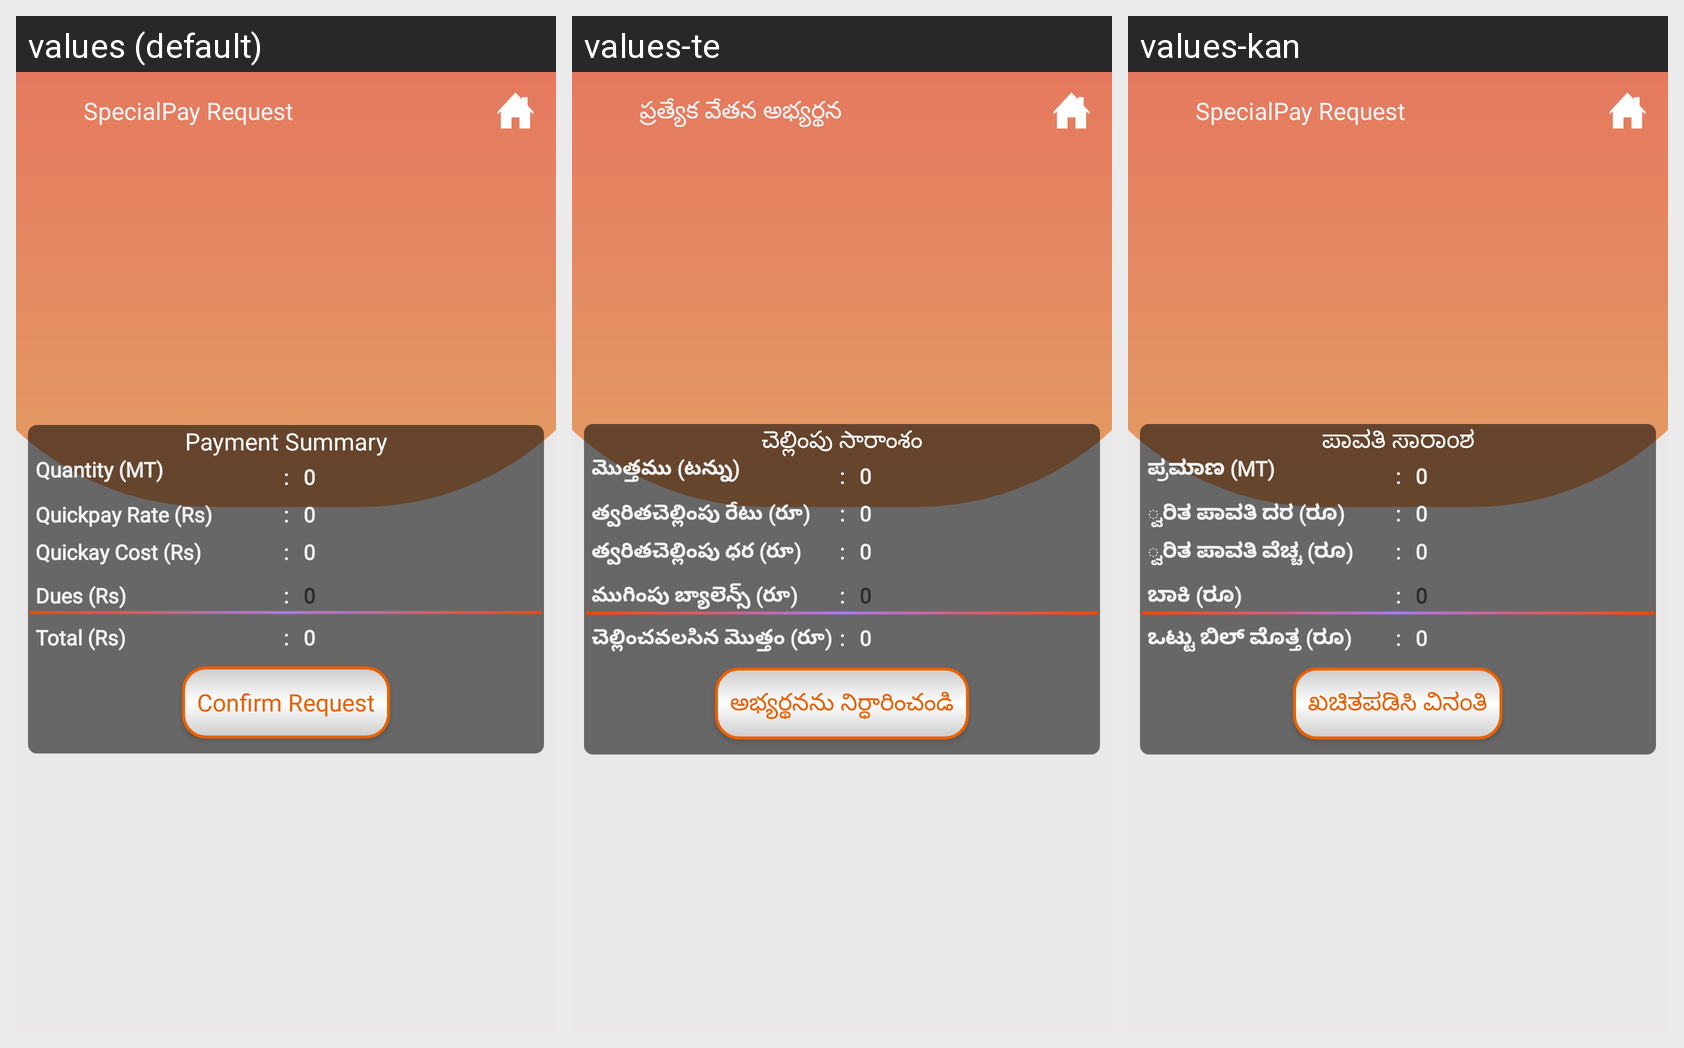

Here is an Android app screen in its default locale and in the app's own translations. Write out the translated-string differences for the strings that appear on this screen.
Android screen res/layout/activity_special__fee.xml rendered under 3 locales, left to right: values (default), values-te, values-kan. Device: Nexus 5 (rendered at 1080×1920; each locale shown at half size, 540×960, under a caption strip naming it); theme AppTheme.
Strings drawn on this screen, with the default value and each locale's value (text and hints the layout hard-codes, and strings that could not be matched under every locale, appear in the picture but are not listed):

special_request
  values: SpecialPay Request
  values-te: ప్రత్యేక వేతన అభ్యర్థన
  values-kan: SpecialPay Request  [not translated; the default value is used]

confirm_req
  values: Confirm Request
  values-te: అభ్యర్థనను నిర్ధారించండి
  values-kan: ಖಚಿತಪಡಿಸಿ ವಿನಂತಿ

quantity_mt
  values: Quantity (MT)
  values-te: మొత్తము (టన్ను)
  values-kan: ಪ್ರಮಾಣ (MT)

ffb_flot
  values: Quickpay Rate (Rs)
  values-te: త్వరితచెల్లింపు రేటు (రూ)
  values-kan: ್ವರಿತ ಪಾವತಿ ದರ (ರೂ)

amount_of_FFB
  values: Quickay Cost (Rs)
  values-te: త్వరితచెల్లింపు ధర (రూ)
  values-kan: ್ವರಿತ ಪಾವತಿ ವೆಚ್ಚ (ರೂ)

closingBal
  values: Dues (Rs)
  values-te: ముగింపు బ్యాలెన్స్ (రూ)
  values-kan: ಬಾಕಿ (ರೂ)

total_amt_pay
  values: Total (Rs)
  values-te: చెల్లించవలసిన మొత్తం (రూ)
  values-kan: ಒಟ್ಟು ಬಿಲ್ ಮೊತ್ತ (ರೂ)

payment_summary
  values: Payment Summary
  values-te: చెల్లింపు సారాంశం
  values-kan: ಪಾವತಿ ಸಾರಾಂಶ
